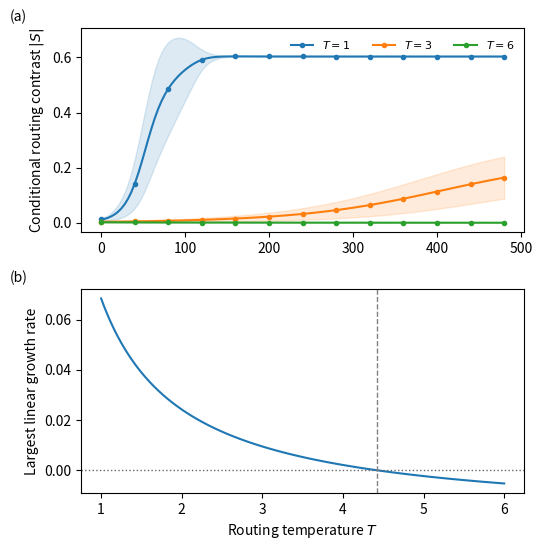

Source code (Python):
"""Two-token-population, two-expert soft MoE: exact gradient-flow pilot.

This reduced model is NOT a sparse top-k transformer. Each expert is a
one-parameter linear map of a token feature z, and a learned router sees
the population label c=+/-1. Competing target slopes +/-1 force a
representational choice; no specialization reward is imposed.
"""

import argparse
import json
from pathlib import Path

import matplotlib.pyplot as plt
import numpy as np


def sigmoid(x):
    """Stable logistic used for the two conditional routing probabilities."""
    x = np.asarray(x, dtype=float)
    return np.exp(-np.logaddexp(0.0, -x))


def routing(state, temperature):
    """State is (mean expert weight, contrast, router contrast, bias)."""
    _, _, q, b = state
    classes = np.array([-1.0, 1.0])
    return sigmoid((b + q * classes) / temperature)


def observable(state, temperature):
    m, d, _, _ = state
    p = routing(state, temperature)
    c = np.array([-1.0, 1.0])
    predictions = m + (2 * p - 1) * d
    return {
        "loss": float(0.25 * np.square(predictions - c).sum()),
        "specialization": float(p[1] - p[0]),
        "load_imbalance": float(p.sum() - 1),
        "expert_contrast": float(2 * d),
        "alignment": float((p[1] - p[0]) * 2 * d),
    }


def energy_and_gradient(state, temperature, expert_decay, router_decay, balance):
    """Expected squared loss, load penalty, and exact parameter gradients.

    The gradient is with respect to (m,d,q,b); the expert update uses
    half this gradient, as m,d are coordinates of two independent w_i.
    """
    if temperature <= 0:
        raise ValueError("temperature must be positive")
    m, d, q, b = state
    c = np.array([-1.0, 1.0])
    p = routing(state, temperature)
    g = 2 * p - 1
    error = m + g * d - c
    load = float(p.mean())
    gp = p * (1 - p) / temperature
    main = 0.25 * np.square(error).sum()
    regularization = expert_decay * (m * m + d * d) + 0.5 * router_decay * (q * q + b * b)
    penalty = 0.5 * balance * (load - 0.5) ** 2

    gm = 0.5 * error.sum() + 2 * expert_decay * m
    gd = 0.5 * np.dot(error, g) + 2 * expert_decay * d
    gq = d * np.dot(error, gp * c) + balance * (load - 0.5) * np.dot(gp, c) / 2 + router_decay * q
    gb = d * np.dot(error, gp) + balance * (load - 0.5) * gp.mean() + router_decay * b
    return float(main + regularization + penalty), np.array([gm, gd, gq, gb])


def dynamics(state, temperature, expert_rate, router_rate, expert_decay, router_decay, balance):
    _, gradient = energy_and_gradient(
        state, temperature, expert_decay, router_decay, balance
    )
    # w1=m+d, w2=m-d: Euclidean GD on (w1,w2) induces factor 1/2.
    return -np.array([
        expert_rate / 2, expert_rate / 2,
        router_rate, router_rate,
    ]) * gradient


def jacobian(temperature, expert_rate, router_rate, expert_decay, router_decay, balance):
    """Exact linearization of gradient flow at (m,d,q,b)=(0,0,0,0)."""
    t = temperature
    return np.array([
        [-expert_rate * (0.5 + expert_decay), 0, 0, 0],
        [0, -expert_rate * expert_decay, expert_rate / (4 * t), 0],
        [0, router_rate / (2 * t), -router_rate * router_decay, 0],
        [0, 0, 0, -router_rate * (router_decay + balance / (16 * t * t))],
    ])


def eigenvalues(temperature, expert_rate, router_rate, expert_decay, router_decay, balance):
    """Real growth rates; maximum is the stability diagnostic."""
    return np.linalg.eigvals(jacobian(
        temperature, expert_rate, router_rate, expert_decay,
        router_decay, balance
    )).real


def trial(temperature, seed, args):
    rng = np.random.default_rng(seed)
    # Nonzero perturbations are essential: exact symmetry is stationary.
    state = args.noise * rng.standard_normal(4)
    initial = state.copy()
    history = []
    for step in range(args.steps + 1):
        if step % args.record_every == 0 or step == args.steps:
            history.append({"step": step, "time": step * args.dt,
                            **observable(state, temperature)})
        if step == args.steps:
            break
        state = state + args.dt * dynamics(
            state, temperature, args.expert_rate, args.router_rate,
            args.expert_decay, args.router_decay, args.balance
        )
        if not np.isfinite(state).all():
            raise FloatingPointError("Divergent gradient flow; decrease --dt")
    return {
        "temperature": temperature, "seed": seed,
        "initial": initial.tolist(), "final": state.tolist(),
        "history": history,
    }


def plot(data, path):
    """One order-parameter trajectory panel, one linear growth-rate panel."""
    args = data["config"]
    tau = sorted(set(t["temperature"] for t in data["trials"]))
    fig, axes = plt.subplots(2, 1, figsize=(5.5, 5.6))
    for t in tau:
        sims = [s for s in data["trials"] if s["temperature"] == t]
        times = np.array([h["time"] for h in sims[0]["history"]])
        values = np.array([
            [abs(h["specialization"]) for h in s["history"]]
            for s in sims
        ])
        mean, sd = values.mean(axis=0), values.std(axis=0)
        line, = axes[0].plot(
            times, mean, marker="o", markersize=3,
            markevery=max(1, len(times) // 12),
            label=rf"$T={t:g}$"
        )
        axes[0].fill_between(
            times, np.maximum(mean - sd, 0), mean + sd,
            color=line.get_color(), alpha=0.15,
        )
    axes[0].set_ylabel(r"Conditional routing contrast $|S|$")
    axes[0].legend(frameon=False, ncol=3, fontsize=8)

    grid = np.linspace(min(tau), max(tau), 120)
    growth = [max(eigenvalues(
        t, args["expert_rate"], args["router_rate"], args["expert_decay"],
        args["router_decay"], args["balance"]
    )) for t in grid]
    axes[1].plot(grid, growth)
    axes[1].axhline(0, color="0.4", linestyle=":", linewidth=1)
    if args["expert_decay"] > 0 and args["router_decay"] > 0:
        critical = 1 / np.sqrt(8 * args["expert_decay"] * args["router_decay"])
        if min(tau) < critical < max(tau):
            axes[1].axvline(critical, color="0.5", linestyle="--", linewidth=1)
    for label, ax in zip(("(a)", "(b)"), axes):
        ax.text(-0.16, 1.02, label, transform=ax.transAxes, va="bottom")
    axes[1].set_xlabel(r"Routing temperature $T$")
    axes[1].set_ylabel("Largest linear growth rate")
    fig.tight_layout()
    fig.savefig(path)
    plt.close(fig)


def run(args):
    if args.smoke:
        args.temperatures, args.seeds = "1,6", "0,1"
        args.steps, args.record_every = 60, 10
        if args.output == "results/moe_reduced.json":
            args.output = "results/moe_smoke.json"
    ts = [float(x) for x in args.temperatures.split(",")]
    seeds = [int(x) for x in args.seeds.split(",")]
    if (not ts or not seeds or len(set(ts)) != len(ts)
            or len(set(seeds)) != len(seeds)
            or any(not np.isfinite(t) or t <= 0 for t in ts)
            or args.steps < 1 or args.record_every < 1 or args.dt <= 0
            or args.noise < 0 or args.expert_rate <= 0 or args.router_rate <= 0
            or args.expert_decay < 0 or args.router_decay < 0 or args.balance < 0):
        raise ValueError("Invalid simulation settings")
    data = {
        "config": dict(vars(args)),
        "model": "two-population soft MoE with balanced input frequencies",
        "trials": [trial(t, seed, args) for t in ts for seed in seeds],
    }
    output = Path(args.output)
    output.parent.mkdir(parents=True, exist_ok=True)
    output.write_text(json.dumps(data, indent=2))
    plot(data, output.with_suffix(".pdf"))
    return data


def parse_args():
    p = argparse.ArgumentParser()
    p.add_argument("--temperatures", default="1,3,6")
    p.add_argument("--seeds", default=",".join(str(i) for i in range(12)))
    p.add_argument("--steps", type=int, default=2400)
    p.add_argument("--record-every", type=int, default=20)
    p.add_argument("--dt", type=float, default=0.2)
    p.add_argument("--noise", type=float, default=0.025)
    p.add_argument("--expert-rate", type=float, default=0.25)
    p.add_argument("--router-rate", type=float, default=0.25)
    p.add_argument("--expert-decay", type=float, default=0.08)
    p.add_argument("--router-decay", type=float, default=0.08)
    p.add_argument("--balance", type=float, default=0.2)
    p.add_argument("--output", default="results/moe_reduced.json")
    p.add_argument("--smoke", action="store_true")
    return p.parse_args()


if __name__ == "__main__":
    run(parse_args())
